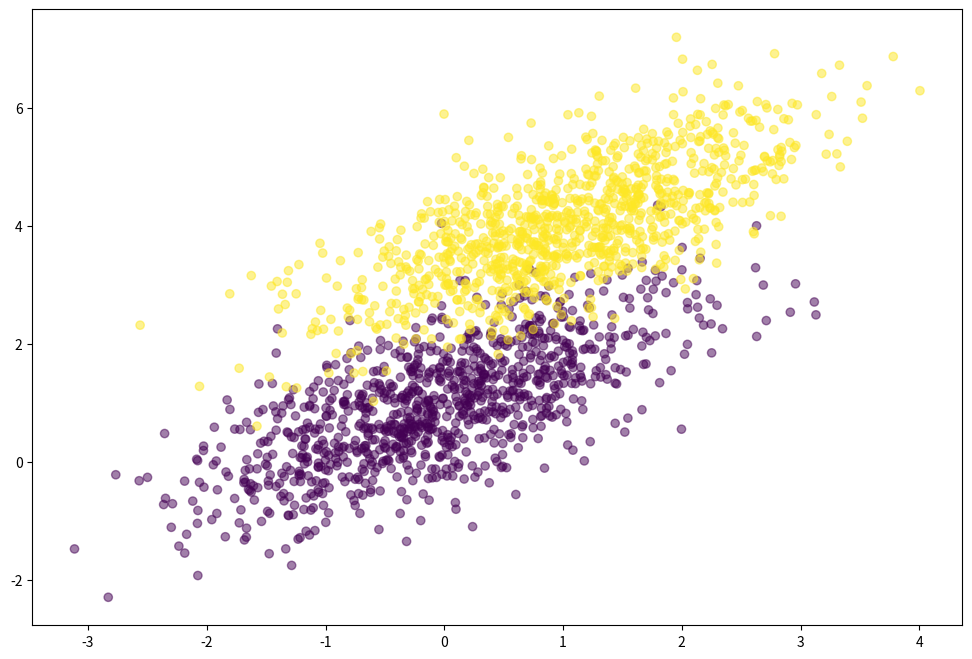
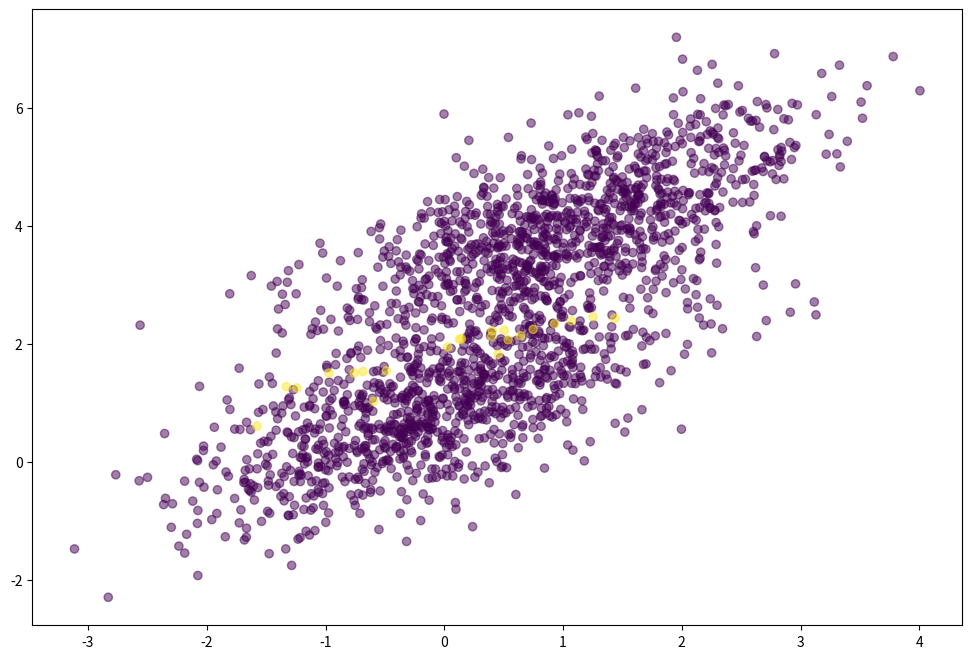

The script that saved these images, in order:
import numpy as np
import matplotlib.pyplot as plt

# generate sample data
np.random.seed(1)
data_points = 1000

pos_mean = [0, 1]
neg_mean = [1, 4]
cov = [[1, .7], [.7, 1]]

# Mock positive class
pos_data = np.random.multivariate_normal(pos_mean, cov, data_points)
# Mock negative class
neg_data = np.random.multivariate_normal(neg_mean, cov, data_points)
# All data points
data_features = np.vstack((pos_data, neg_data)).astype(np.float32)
# Split labels between classes
data_labels = np.hstack((np.zeros(data_points), np.ones(data_points)))

# Visualise generated data
plt.figure(figsize=(12, 8))
plt.scatter(data_features[:, 0], data_features[:, 1], c=data_labels, alpha=.5)
plt.show()


# Link function
def sigmoid(x):
    return 1 / (1 + np.exp(-x))


# Sum of the log of the Probability that data_point(x) produces target(y) given weight(w)
# Maximisation function
def log_likelihood(features, target, weights):
    scores = np.dot(features, weights)
    # Log of the product = the sum of the logs
    l_l = np.sum(target * scores - np.log(1 + np.exp(scores)))
    return l_l


# Gradient of LogLikelihood = features(X) * (target(Y) - Predictions)
def gradient(features, target, predictions):
    error = target - predictions
    g = np.dot(features.T, error)
    return g


# Main function
def logistic_regression(features, target, iterations, learning_rate, intercept=False):
    # For when predictor is 0
    if intercept:
        intercept = np.ones((features.shape[0], 1))
        features = np.hstack((intercept, features))

    # Initial array for weights
    weights = np.zeros(features.shape[1])

    for i in range(iterations):
        scores = np.dot(features, weights)
        prediction = sigmoid(scores)

        g = gradient(features, target, prediction)
        weights += learning_rate * g

        if i % 1000 == 0:
            print("Iteration:", i, "Log Likelihood:", log_likelihood(features, target, weights))

    return weights

# Weights that maximise correct classification
weights = logistic_regression(data_features, data_labels, iterations=10000, learning_rate=0.01, intercept=True)

# Calculate the accuracy of model
# All data
data_with_intercept = np.hstack((np.ones((data_features.shape[0], 1)), data_features))
# Compute the outputs
model_scores = np.dot(data_with_intercept, weights)
# Assign output a class
predictions = np.round(sigmoid(model_scores))

# Print results
print('Model Accuracy: {0}'.format((predictions == data_labels).sum().astype(float) / len(predictions)))

# Visualise the model results
plt.figure(figsize=(12, 8))
plt.scatter(data_features[:, 0], data_features[:, 1], c=predictions == data_labels - 1, alpha=.5)
plt.show()
